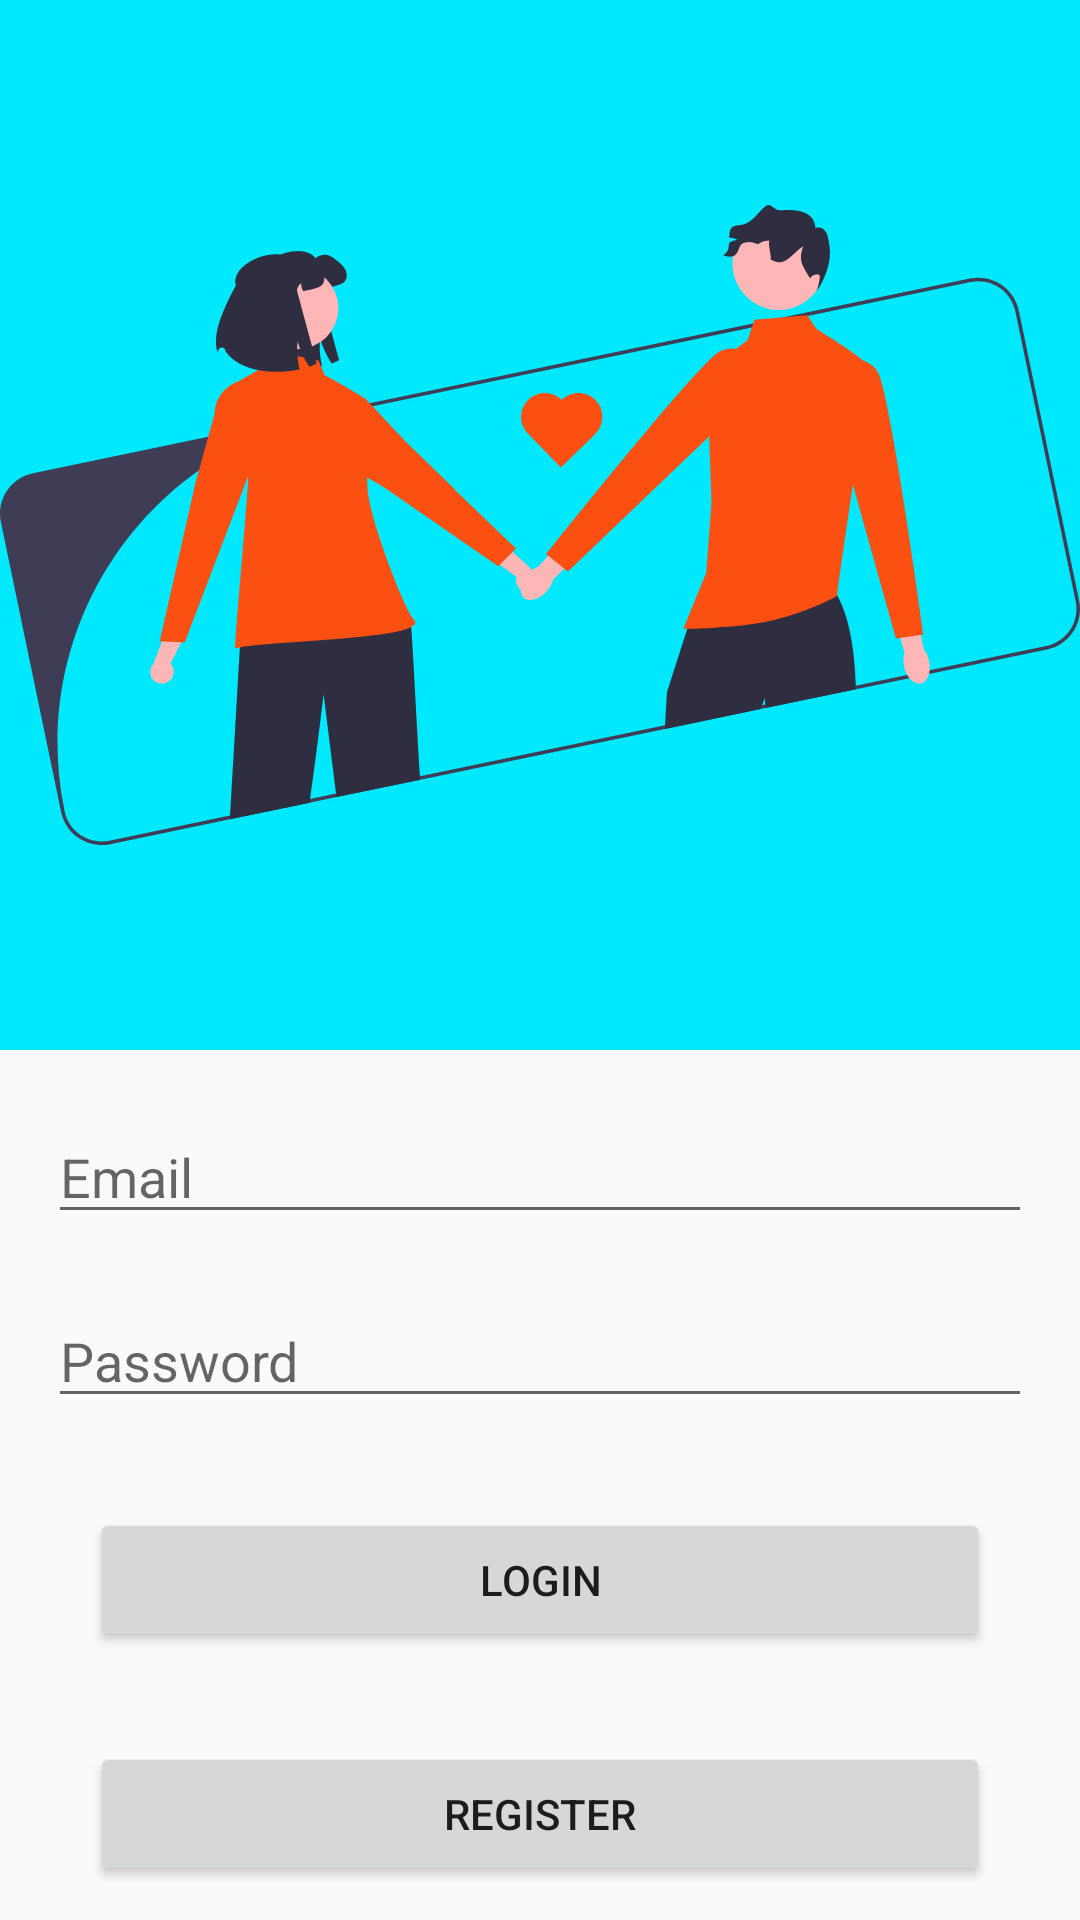

Layout XML and referenced resources for this Android screen:
<!-- AndroidManifest.xml: application theme Theme.AppCompat.Light.DarkActionBar -->
<!-- res/layout/activity_login.xml -->
<?xml version="1.0" encoding="utf-8"?>
<LinearLayout xmlns:android="http://schemas.android.com/apk/res/android"
    xmlns:app="http://schemas.android.com/apk/res-auto"
    android:layout_width="match_parent"
    android:layout_height="match_parent"
    android:orientation="vertical"
    >

    <ImageView
        android:layout_width="match_parent"
        android:layout_height="350dp"
        android:background="@color/colorSecondary"
        android:src="@drawable/undraw_couple_love"
    />

    <EditText
        android:layout_marginTop="20dp"
        android:layout_marginLeft="16dp"
        android:layout_marginRight="16dp"
        android:id="@+id/etEmail"
        android:layout_width="match_parent"
        android:layout_height="wrap_content"
        android:hint="Email"
        android:inputType="textEmailAddress"
        app:layout_constraintEnd_toEndOf="parent"
        app:layout_constraintStart_toStartOf="parent"
        app:layout_constraintTop_toTopOf="parent" />

    <EditText
        android:layout_marginTop="20dp"
        android:layout_marginLeft="16dp"
        android:layout_marginRight="16dp"
        android:id="@+id/etPassword"
        android:layout_width="match_parent"
        android:layout_height="wrap_content"
        android:hint="Password"
        android:inputType="textPassword"
        app:layout_constraintEnd_toEndOf="parent"
        app:layout_constraintStart_toStartOf="parent"
        app:layout_constraintTop_toBottomOf="@+id/etEmail" />

    <Button
        android:layout_margin="30dp"
        android:id="@+id/btnLogin"
        android:layout_width="match_parent"
        android:layout_height="wrap_content"
        android:text="Login"
        app:layout_constraintBottom_toBottomOf="parent"
        app:layout_constraintEnd_toEndOf="parent"
        app:layout_constraintStart_toStartOf="parent"
        app:layout_constraintTop_toBottomOf="@+id/etPassword" />

    <Button
        android:layout_marginLeft="30dp"
        android:layout_marginRight="30dp"
        android:id="@+id/btnRegister"
        android:layout_width="match_parent"
        android:layout_height="wrap_content"
        android:text="Register"
        app:layout_constraintEnd_toEndOf="parent"
        app:layout_constraintStart_toStartOf="parent"
        app:layout_constraintTop_toBottomOf="@+id/btnLogin" />
</LinearLayout>
<!-- resources referenced by this layout -->
<resources>
  <color name="colorSecondary">#00E8FC</color>
  <!-- drawable undraw_couple_love: vector/xml drawable (drawable, 7167 chars, omitted) -->
</resources>
